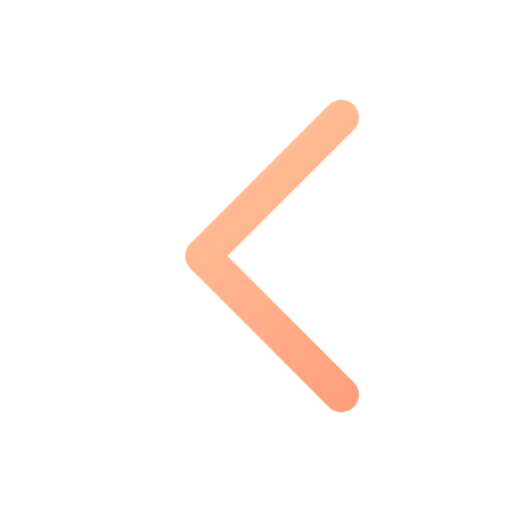
t = 0.00 s
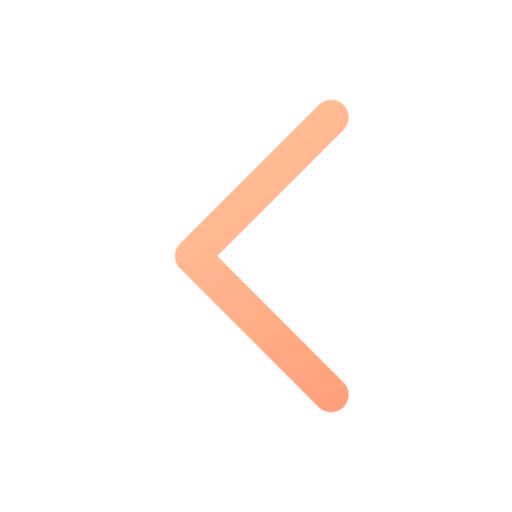
t = 0.16 s
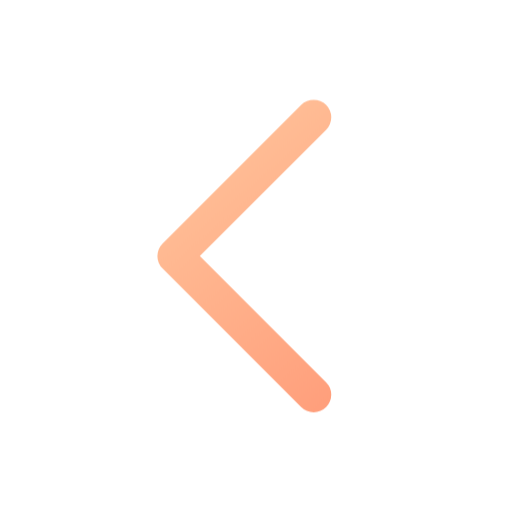
t = 0.34 s
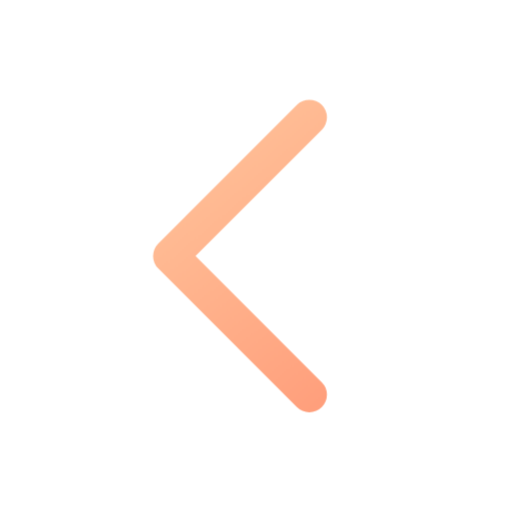
t = 0.46 s
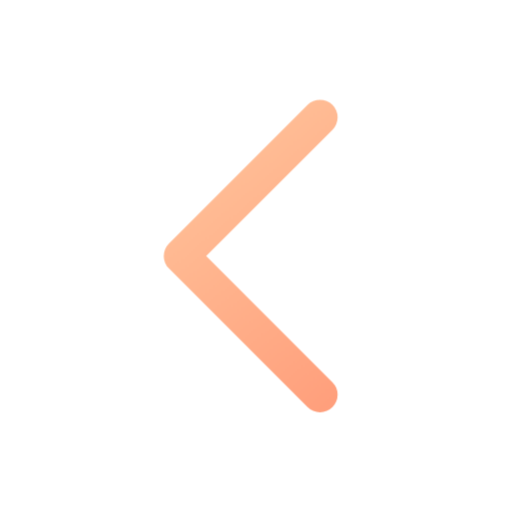
t = 0.66 s
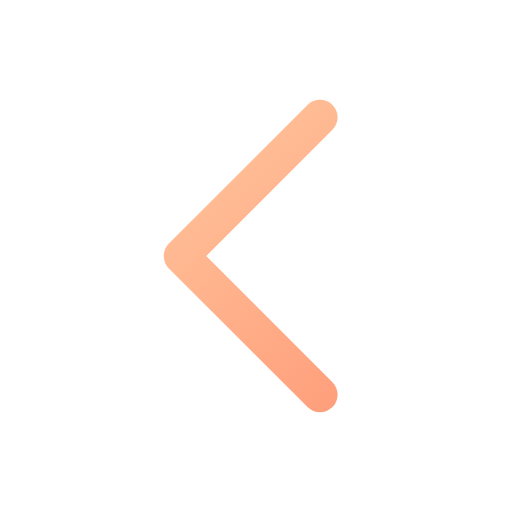
t = 0.80 s

The animated SVG that drew these frames (rendered in a browser with its animation timeline set to each time). Animation: 1 CSS @keyframes rule; one cycle of 0.80 s.

<svg xmlns="http://www.w3.org/2000/svg" width="24" height="24" viewBox="0 0 24 24" fill="none" role="img" aria-label="Previous" class="ecui-chevron-left-dark-motion">
<title>Previous</title>
<desc>The directional stroke leads a short movement and returns.</desc>
<defs><linearGradient id="ecui-chevron-left-dark-motion-accent" gradientUnits="userSpaceOnUse" x1="4" y1="3" x2="20" y2="22"><stop stop-color="#FFD1A6" style="stop-color:var(--ec-icon-accent,#FFD1A6)"/><stop offset="1" stop-color="#FF9271" style="stop-color:var(--ec-icon-accent-end,#FF9271)"/></linearGradient></defs>
<style>@media(prefers-reduced-motion:no-preference){.ecui-chevron-left-dark-motion .p0{transform-box:view-box;transform-origin:12px 12px;animation:ecui-chevron-left-dark-motion-p0 800ms cubic-bezier(.3,0,.2,1) 1 backwards}@keyframes ecui-chevron-left-dark-motion-p0{0%{transform:translateX(1px)}26%{transform:translateX(0.5px)}58%{transform:translateX(-0.5px)}82%{transform:translateX(0px)}100%{transform:translateX(0px)}}}</style>
<path class="p0" d="M15 5.5L8.5 12L15 18.5" fill="none" stroke="url(#ecui-chevron-left-dark-motion-accent)" stroke-width="1.65" stroke-linecap="round" stroke-linejoin="round"/>
</svg>
